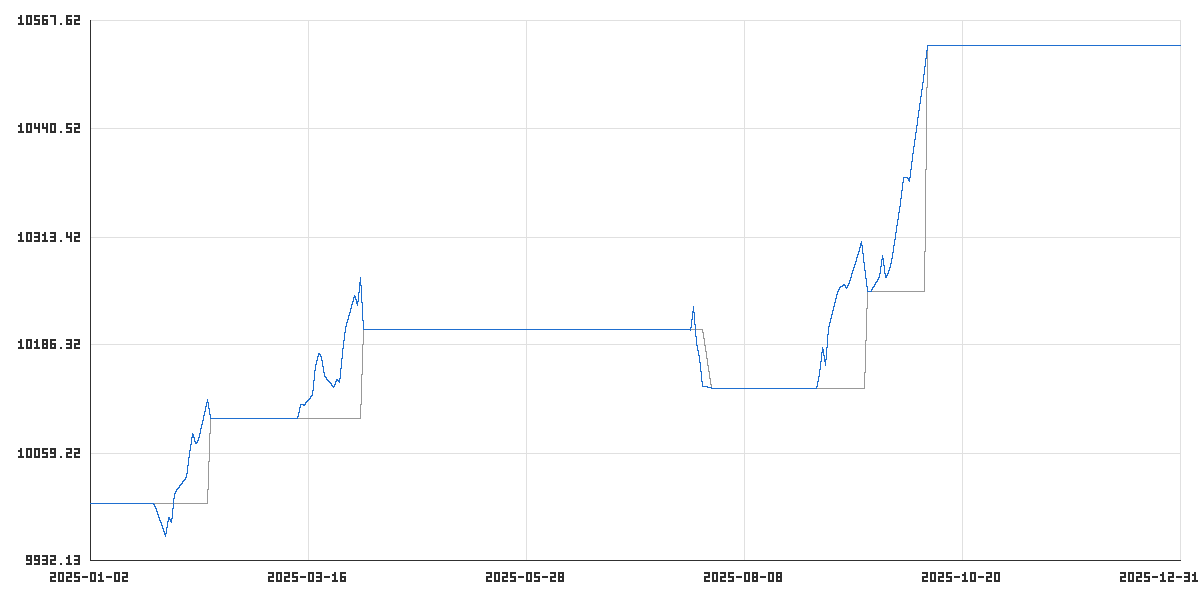

Values plotted in this chart, from the file beside it:
time_utc, balance, equity
2025-01-02T22:00:00Z, 10000, 10000
2025-01-03T22:00:00Z, 10000, 10000
2025-01-06T22:00:00Z, 10000, 10000
2025-01-07T22:00:00Z, 10000, 10000
2025-01-08T22:00:00Z, 10000, 10000
2025-01-09T22:00:00Z, 10000, 10000
2025-01-10T22:00:00Z, 10000, 10000
2025-01-13T22:00:00Z, 10000, 10000
2025-01-14T22:00:00Z, 10000, 10000
2025-01-15T22:00:00Z, 10000, 10000
2025-01-16T22:00:00Z, 10000, 10000
2025-01-17T22:00:00Z, 10000, 10000
2025-01-20T20:00:00Z, 10000, 10000
2025-01-21T22:00:00Z, 10000, 10000
2025-01-22T22:00:00Z, 10000, 10000
2025-01-23T22:00:00Z, 10000, 10000
2025-01-24T22:00:00Z, 10000, 9992
2025-01-27T22:00:00Z, 10000, 9961
2025-01-28T22:00:00Z, 10000, 9984
2025-01-29T22:00:00Z, 10000, 9978
2025-01-30T22:00:00Z, 10000, 10011
2025-01-31T22:00:00Z, 10000, 10017
2025-02-03T22:00:00Z, 10000, 10032
2025-02-04T22:00:00Z, 10000, 10059
2025-02-05T22:00:00Z, 10000, 10083
2025-02-06T22:00:00Z, 10000, 10071
2025-02-07T22:00:00Z, 10000, 10075
2025-02-10T22:00:00Z, 10000, 10122
2025-02-11T22:00:00Z, 10100, 10100
2025-02-12T22:00:00Z, 10100, 10100
2025-02-13T22:00:00Z, 10100, 10100
2025-02-14T22:00:00Z, 10100, 10100
2025-02-17T20:00:00Z, 10100, 10100
2025-02-18T22:00:00Z, 10100, 10100
2025-02-19T22:00:00Z, 10100, 10100
2025-02-20T22:00:00Z, 10100, 10100
2025-02-21T22:00:00Z, 10100, 10100
2025-02-24T22:00:00Z, 10100, 10100
2025-02-25T22:00:00Z, 10100, 10100
2025-02-26T22:00:00Z, 10100, 10100
2025-02-27T22:00:00Z, 10100, 10100
2025-02-28T22:00:00Z, 10100, 10100
2025-03-03T22:00:00Z, 10100, 10100
2025-03-04T22:00:00Z, 10100, 10100
2025-03-05T22:00:00Z, 10100, 10100
2025-03-06T22:00:00Z, 10100, 10100
2025-03-07T22:00:00Z, 10100, 10100
2025-03-10T23:00:00Z, 10100, 10100
2025-03-11T23:00:00Z, 10100, 10100
2025-03-12T23:00:00Z, 10100, 10100
2025-03-13T23:00:00Z, 10100, 10116
2025-03-14T21:00:00Z, 10100, 10115
2025-03-17T23:00:00Z, 10100, 10128
2025-03-18T23:00:00Z, 10100, 10162
2025-03-19T23:00:00Z, 10100, 10176
2025-03-20T23:00:00Z, 10100, 10172
2025-03-21T21:00:00Z, 10100, 10149
2025-03-24T23:00:00Z, 10100, 10136
2025-03-25T23:00:00Z, 10100, 10146
2025-03-26T23:00:00Z, 10100, 10143
... 198 more rows
